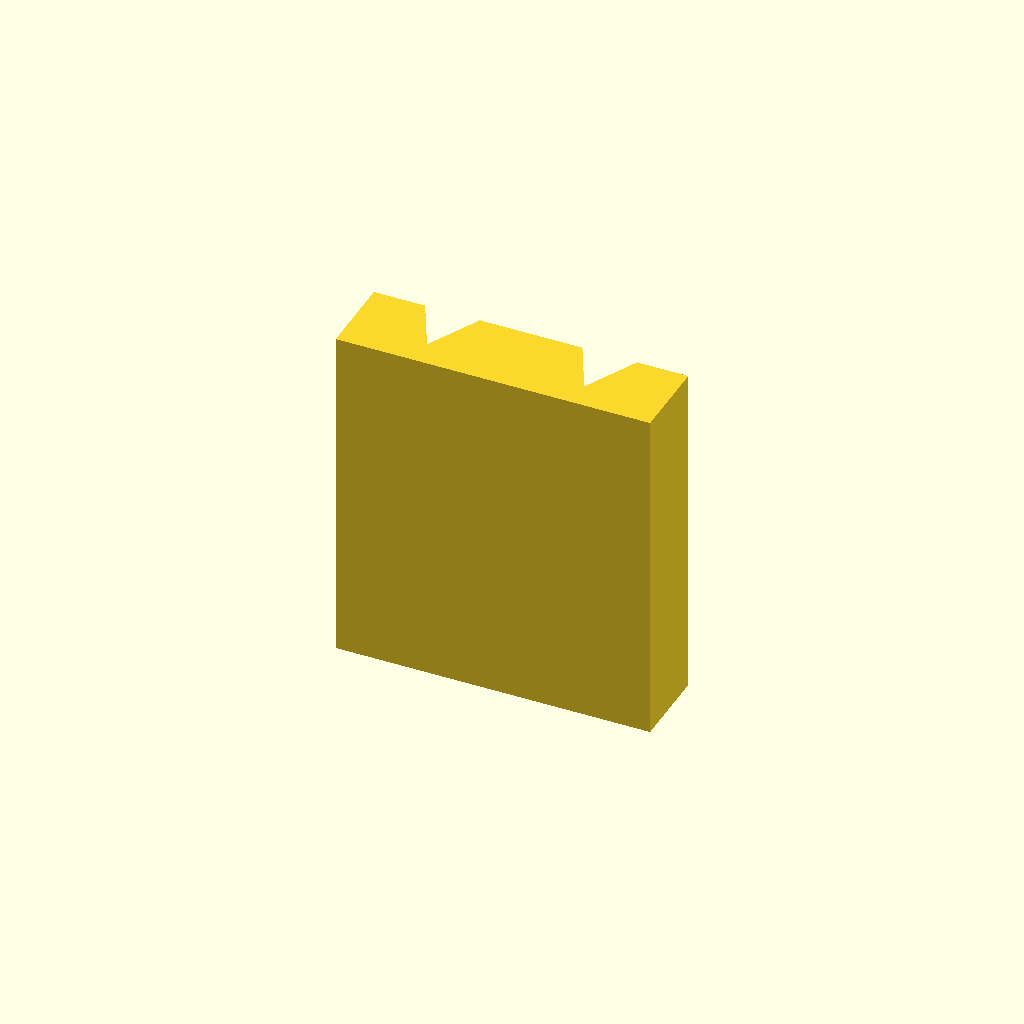
Cell 1 — every parameter at its default value.
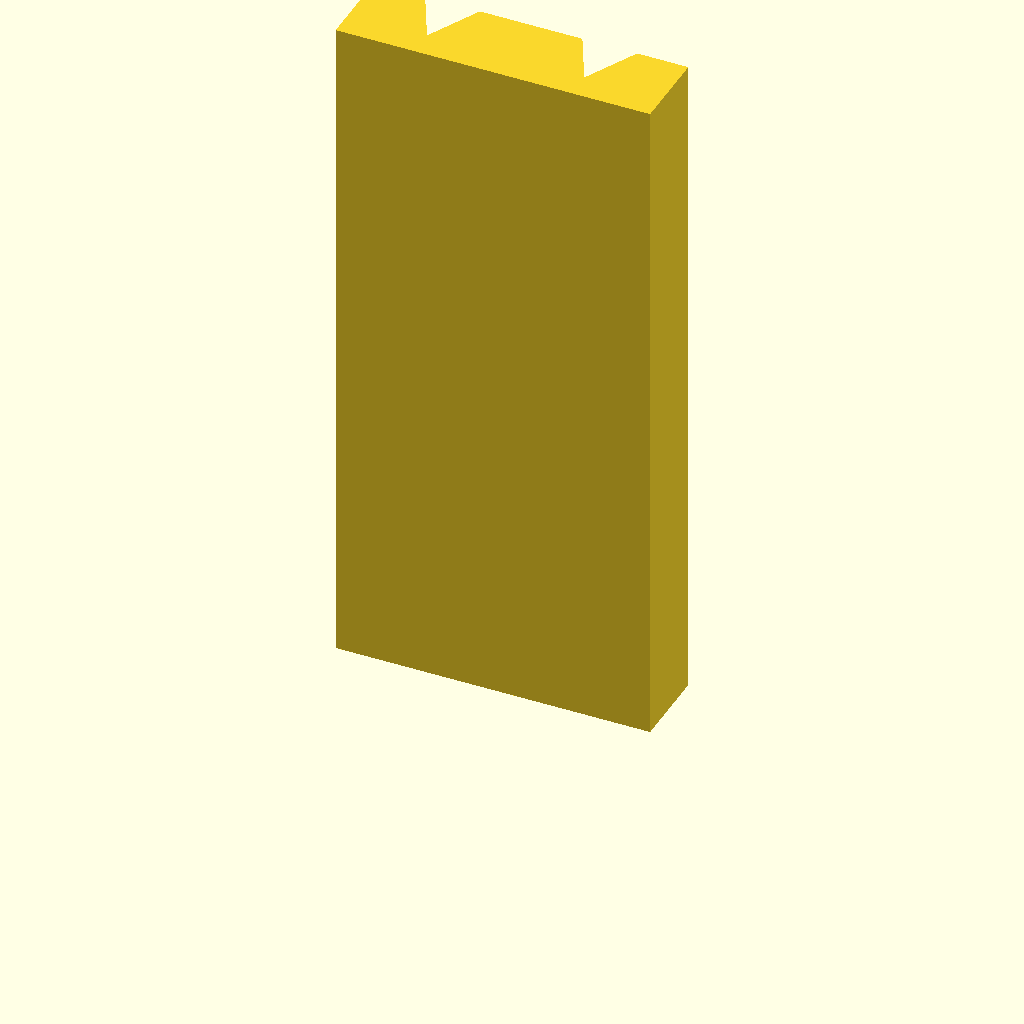
Cell 2: plate_t = 100 (everything else at default).
All cells are drawn from one camera (rotation 55°, 0°, 25°, orthographic, colour scheme Cornfield), so only the parameter changes between them.
OpenSCAD source file optional_data/data/sketch2/vguides/part_0194.scad:
$fn = 32;

// ----------------------------------------------------------------------
// V guide rail: doublev, 46 mm wide
// ----------------------------------------------------------------------

// --- parameters (mm) ---
rail_w = 46;              // rail width, X
base_t = 12;              // base plate thickness
v_depth = 8;              // V feature depth / height
v_half_w = 8;             // half width of the V at the base face
plate_t = 50;             // rail length, Z (the extrusion height)
groove_off = 11.5;        // offset of each groove from the centreline

centre_x = rail_w / 2;  // rail centreline
groove_a = centre_x - groove_off;  // axis of the first groove
groove_b = centre_x + groove_off;  // axis of the second groove

profile = [[0, 0], [46, 0], [46, 12], [38.5, 12], [34.5, 4], [30.5, 12], [15.5, 12], [11.5, 4], [7.5, 12], [0, 12]];  // primary outline, 10 points, counter clockwise

// --- the one profile operation ---
linear_extrude(height = plate_t) polygon(points = profile);
Parameter table extracted from the source (name, type, default, range or options):
rail_w: number, default 46
base_t: number, default 12
v_depth: number, default 8
v_half_w: number, default 8
plate_t: number, default 50
groove_off: number, default 11.5
